9-way image classification set "Assignment_2" from GitHub (minhnguyen061200/COMP_SCI_7318_Assignments); label vocabulary: altar, apse, bell tower, dome interior, dome exterior, flying buttress, gargoyle, stained glass, vault.

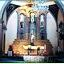
Label: altar

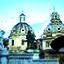
Label: dome exterior

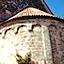
Label: apse

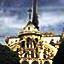
Label: flying buttress

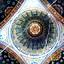
Label: dome interior

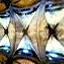
Label: vault
